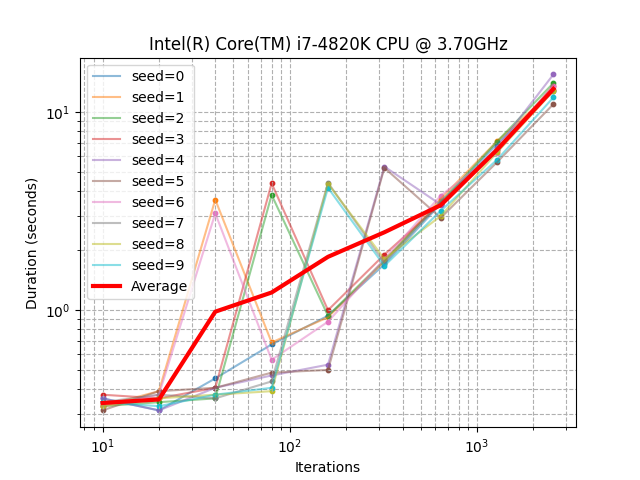

Source data for this figure (header and first rows):
seed, iterations, duration_sec
0, 10, 0.3594
0, 20, 0.3125
0, 40, 0.4531
0, 80, 0.6719
0, 160, 0.9375
0, 320, 1.703
0, 640, 3.438
0, 1280, 6.906
0, 2560, 12.67
1, 10, 0.3281
1, 20, 0.3906
1, 40, 3.609
1, 80, 0.6875
1, 160, 0.9219
1, 320, 1.766
1, 640, 3.641
1, 1280, 7.109
1, 2560, 12.81
2, 10, 0.3281
2, 20, 0.3438
2, 40, 0.3594
2, 80, 3.812
2, 160, 0.9375
2, 320, 1.781
2, 640, 3.5
2, 1280, 7.078
2, 2560, 13.97
3, 10, 0.375
3, 20, 0.3594
3, 40, 0.4062
3, 80, 4.359
3, 160, 1.0
3, 320, 1.906
3, 640, 3.438
3, 1280, 6.438
3, 2560, 13.56
4, 10, 0.3594
4, 20, 0.3125
4, 40, 0.4062
4, 80, 0.4688
4, 160, 0.5312
4, 320, 5.297
4, 640, 3.406
4, 1280, 6.625
4, 2560, 15.44
5, 10, 0.3125
5, 20, 0.3906
5, 40, 0.4062
5, 80, 0.4844
5, 160, 0.5
5, 320, 5.219
5, 640, 2.922
5, 1280, 5.578
5, 2560, 10.94
6, 10, 0.3281
6, 20, 0.375
6, 40, 3.078
6, 80, 0.5625
6, 160, 0.875
6, 320, 1.812
... 30 more rows
